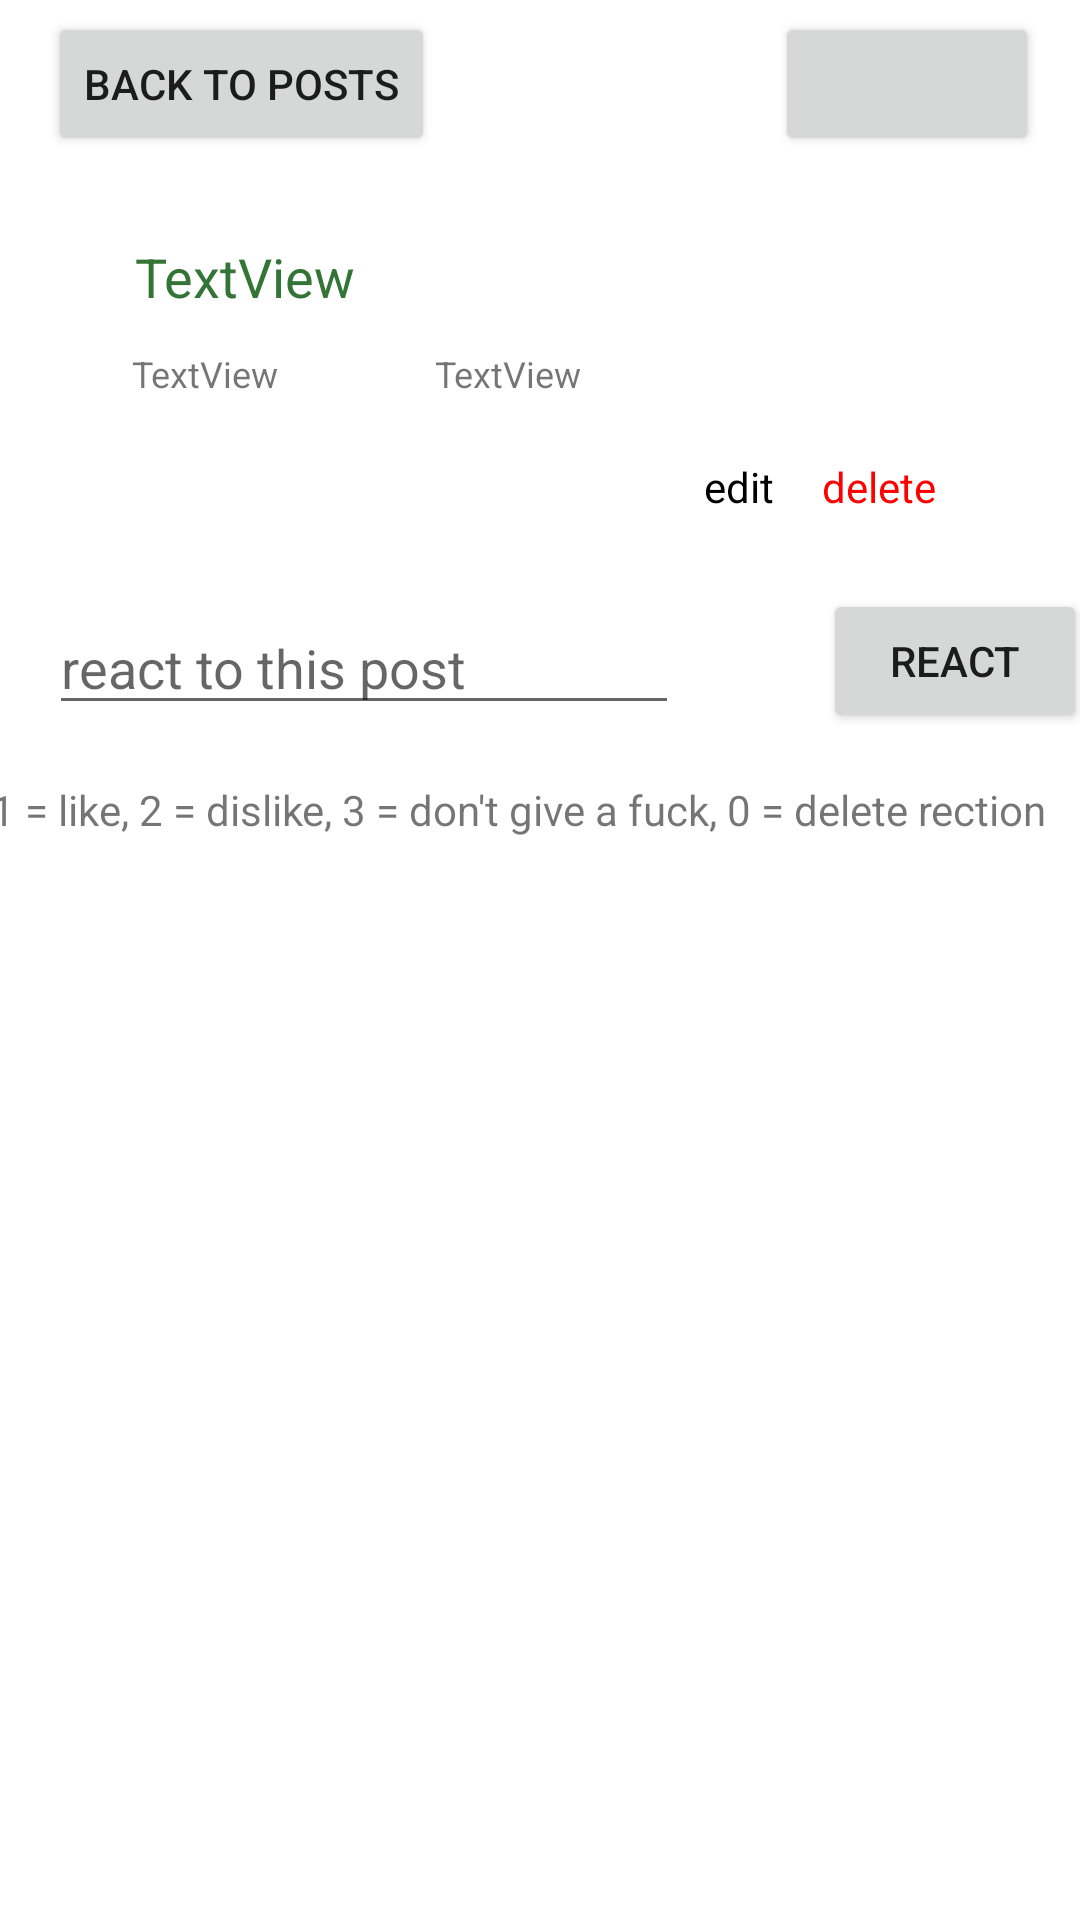

This screen was rendered from an Android layout file. Write that file and the resources it references.
<!-- AndroidManifest.xml: application theme Theme.HoplyApp -->
<!-- res/layout/activity_post_view.xml -->
<?xml version="1.0" encoding="utf-8"?>
<androidx.constraintlayout.widget.ConstraintLayout xmlns:android="http://schemas.android.com/apk/res/android"
    xmlns:app="http://schemas.android.com/apk/res-auto"
    xmlns:tools="http://schemas.android.com/tools"
    android:layout_width="match_parent"
    android:layout_height="match_parent"
    tools:context=".PostViewActivity">

    <Button
        android:id="@+id/bt_backpost"
        android:layout_width="wrap_content"
        android:layout_height="wrap_content"
        android:layout_marginStart="16dp"
        android:layout_marginEnd="136dp"
        android:text="back to posts"
        app:layout_constraintEnd_toStartOf="@+id/bt_user"
        app:layout_constraintHorizontal_bias="0.0"
        app:layout_constraintStart_toStartOf="parent"
        app:layout_constraintTop_toTopOf="@+id/bt_user" />

    <TextView
        android:id="@+id/tv_context"
        android:layout_width="0dp"
        android:layout_height="wrap_content"
        android:layout_marginStart="45dp"
        android:layout_marginTop="28dp"
        android:layout_marginEnd="50dp"
        android:text="TextView"
        android:textColor="#337536"
        android:textSize="18sp"
        app:layout_constraintEnd_toEndOf="parent"
        app:layout_constraintHorizontal_bias="0.0"
        app:layout_constraintStart_toStartOf="parent"
        app:layout_constraintTop_toBottomOf="@+id/bt_backpost" />

    <TextView
        android:id="@+id/tv_username"
        android:layout_width="wrap_content"
        android:layout_height="wrap_content"
        android:layout_marginTop="12dp"
        android:text="TextView"
        android:textSize="12sp"
        app:layout_constraintEnd_toEndOf="parent"
        app:layout_constraintHorizontal_bias="0.141"
        app:layout_constraintStart_toStartOf="parent"
        app:layout_constraintTop_toBottomOf="@+id/tv_context" />

    <TextView
        android:id="@+id/tv_stamp"
        android:layout_width="wrap_content"
        android:layout_height="wrap_content"
        android:layout_marginStart="52dp"
        android:text="TextView"
        android:textSize="12sp"
        app:layout_constraintStart_toEndOf="@+id/tv_username"
        app:layout_constraintTop_toTopOf="@+id/tv_username" />

    <Button
        android:id="@+id/bt_user"
        android:layout_width="wrap_content"
        android:layout_height="wrap_content"
        android:layout_marginTop="4dp"
        app:layout_constraintEnd_toEndOf="parent"
        app:layout_constraintHorizontal_bias="0.95"
        app:layout_constraintStart_toStartOf="parent"
        app:layout_constraintTop_toTopOf="parent"
        tools:ignore="SpeakableTextPresentCheck" />

    <TextView
        android:id="@+id/tv_edit"
        android:layout_width="wrap_content"
        android:layout_height="wrap_content"
        android:layout_marginEnd="16dp"
        android:text="edit"
        android:textColor="#000000"
        app:layout_constraintEnd_toStartOf="@+id/tv_delete"
        app:layout_constraintTop_toTopOf="@+id/tv_delete" />

    <TextView
        android:id="@+id/tv_delete"
        android:layout_width="wrap_content"
        android:layout_height="wrap_content"
        android:layout_marginTop="20dp"
        android:layout_marginEnd="48dp"
        android:text="delete"
        android:textColor="#FF0000"
        app:layout_constraintEnd_toEndOf="parent"
        app:layout_constraintTop_toBottomOf="@+id/tv_stamp" />

    <ListView
        android:id="@+id/lv_reactions"
        android:layout_width="372dp"
        android:layout_height="400dp"
        android:layout_marginTop="20dp"
        android:layout_weight="1"
        app:layout_constraintBottom_toBottomOf="parent"
        app:layout_constraintEnd_toEndOf="parent"
        app:layout_constraintStart_toStartOf="parent"
        app:layout_constraintTop_toBottomOf="@+id/tv_reactionguide"
        app:layout_constraintVertical_bias="0.0" />

    <EditText
        android:id="@+id/et_react"
        android:layout_width="wrap_content"
        android:layout_height="wrap_content"
        android:layout_marginTop="96dp"
        android:ems="10"
        android:hint="@string/reaction"
        android:inputType="textPersonName"
        app:layout_constraintEnd_toEndOf="parent"
        app:layout_constraintHorizontal_bias="0.109"
        app:layout_constraintStart_toStartOf="parent"
        app:layout_constraintTop_toBottomOf="@+id/tv_context" />

    <Button
        android:id="@+id/bt_sendreaction"
        android:layout_width="wrap_content"
        android:layout_height="wrap_content"
        android:layout_marginStart="48dp"
        android:layout_marginTop="92dp"
        android:text="REACT"
        app:layout_constraintStart_toEndOf="@+id/et_react"
        app:layout_constraintTop_toBottomOf="@+id/tv_context" />

    <TextView
        android:id="@+id/tv_reactionguide"
        android:layout_width="367dp"
        android:layout_height="31dp"
        android:layout_marginTop="156dp"
        android:text="1 = like, 2 = dislike, 3 = don't give a fuck, 0 = delete rection"
        app:layout_constraintEnd_toEndOf="parent"
        app:layout_constraintStart_toStartOf="parent"
        app:layout_constraintTop_toBottomOf="@+id/tv_context" />

</androidx.constraintlayout.widget.ConstraintLayout>
<!-- resources referenced by this layout -->
<resources>
  <string name="reaction">react to this post</string>
  <style name="Theme.HoplyApp" parent="Theme.MaterialComponents.DayNight.DarkActionBar">
          
          <item name="colorPrimary">#61A164</item>
          <item name="colorPrimaryVariant">#337536</item>
          <item name="colorOnPrimary">@color/white</item>
          
          <item name="colorSecondary">@color/teal_200</item>
          <item name="colorSecondaryVariant">@color/teal_700</item>
          <item name="colorOnSecondary">@color/black</item>
          
          <item name="android:statusBarColor" tools:targetApi="l">?attr/colorPrimaryVariant</item>
          
      </style>
  <color name="white">#FFFFFF</color>
  <color name="teal_200">#FF03DAC5</color>
  <color name="teal_700">#FF018786</color>
  <color name="black">#FF000000</color>
</resources>
